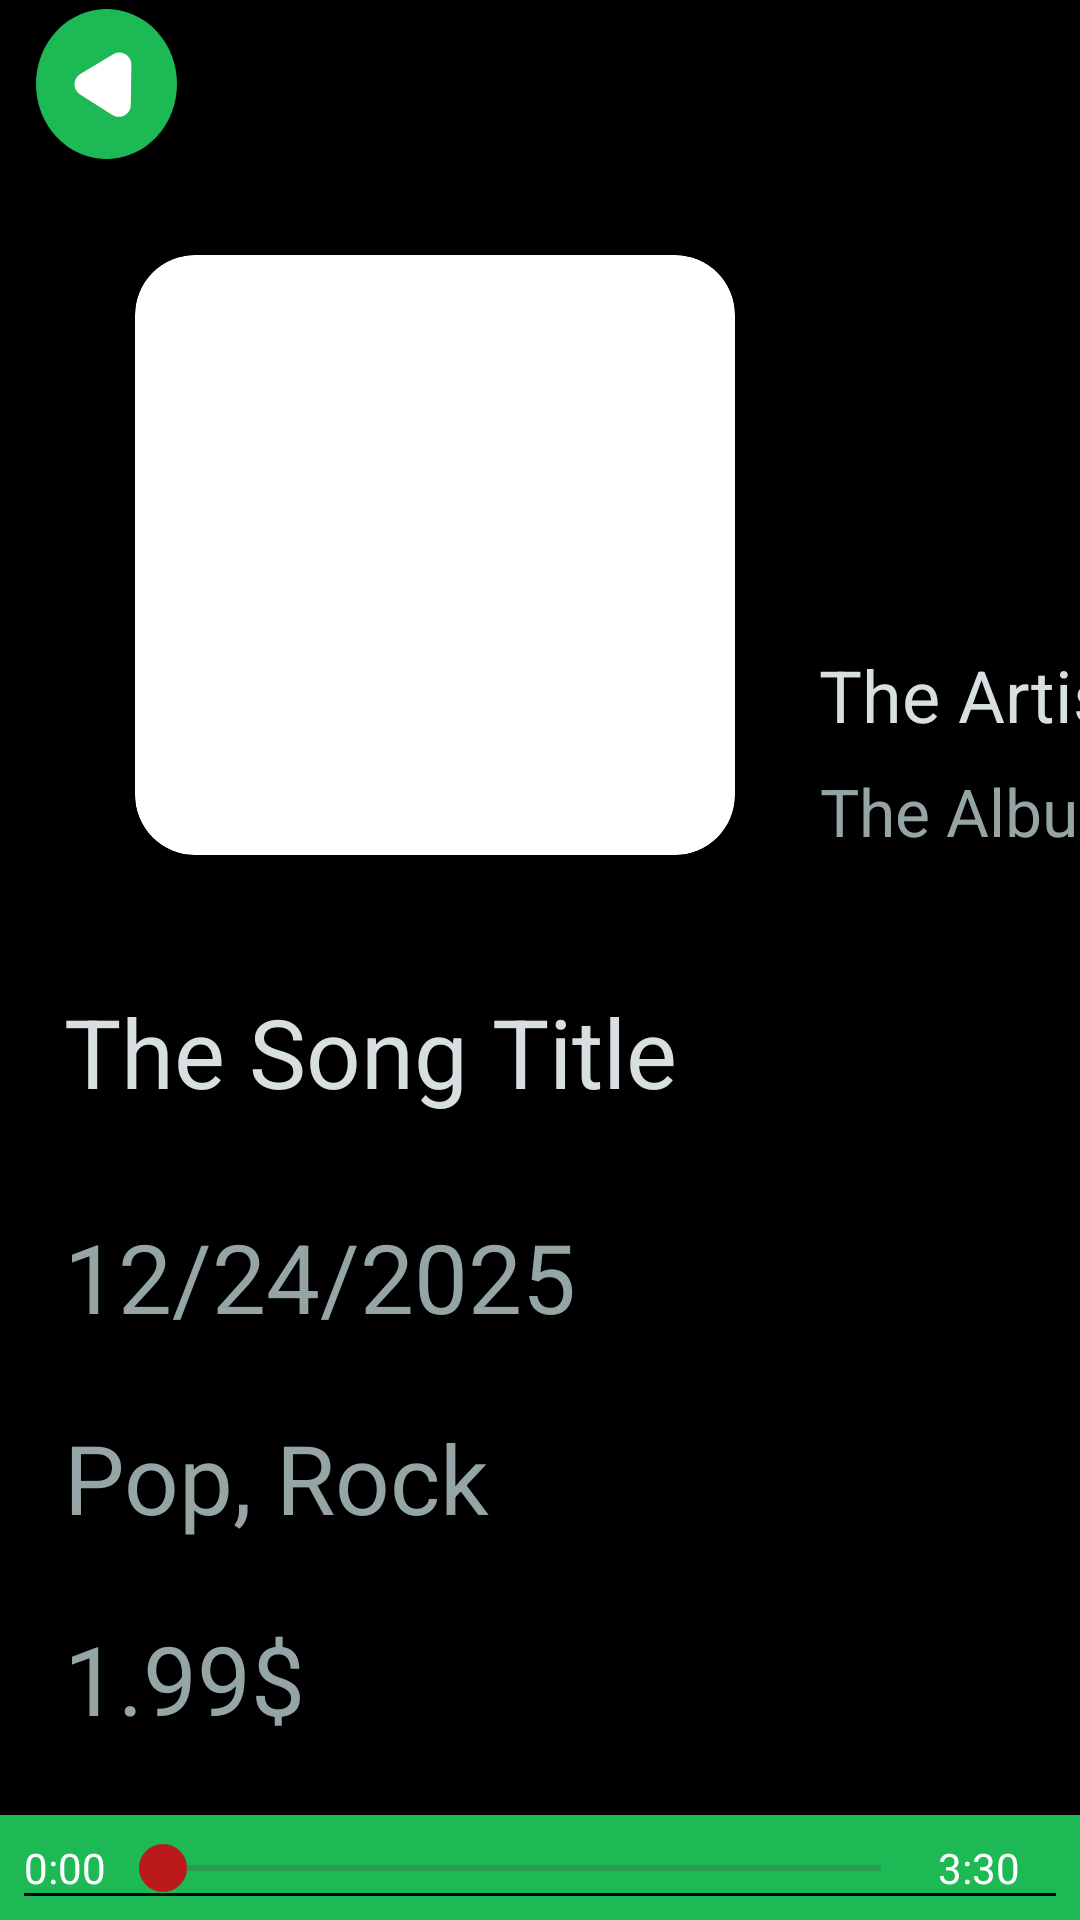

Reconstruct the res/layout file that produces this screen, plus the resources it refers to.
<!-- AndroidManifest.xml: application theme AppTheme -->
<!-- res/layout/fragment_song_details.xml -->
<?xml version="1.0" encoding="utf-8"?>
<androidx.constraintlayout.widget.ConstraintLayout xmlns:android="http://schemas.android.com/apk/res/android"
    xmlns:app="http://schemas.android.com/apk/res-auto"
    xmlns:tools="http://schemas.android.com/tools"
    android:id="@+id/fragment_song_details"
    android:layout_width="match_parent"
    android:layout_height="match_parent">
    <FrameLayout
        android:id="@+id/custom_toolbar"
        android:layout_width="0dp"
        android:layout_height="56dp"
        android:background="@drawable/custom_toolbar"
        app:layout_constraintEnd_toEndOf="parent"
        app:layout_constraintStart_toStartOf="parent"
        app:layout_constraintTop_toTopOf="parent">

        <ImageButton
            android:id="@+id/back_button"
            android:layout_width="wrap_content"
            android:layout_height="56dp"
            android:layout_gravity="start|center_vertical"
            android:layout_marginStart="12dp"
            android:background="@android:color/transparent"
            android:contentDescription="Back"
            android:scaleType="centerInside"
            android:src="@drawable/back_button"
            app:tint="@null" />
    </FrameLayout>
    <androidx.cardview.widget.CardView
        android:id="@+id/AlbumCoverContainer"
        android:layout_width="200dp"
        android:layout_height="200dp"
        android:layout_marginStart="45dp"
        android:layout_marginTop="85dp"
        app:cardCornerRadius="20dp"
        app:layout_constraintStart_toStartOf="parent"
        app:layout_constraintTop_toTopOf="parent">

        <ImageView
            android:id="@+id/song_cover"
            android:layout_width="match_parent"
            android:layout_height="match_parent"
            tools:srcCompat="@drawable/album_icon" />

        <ImageView
            android:id="@+id/song_cover2"
            android:layout_width="match_parent"
            android:layout_height="match_parent"
            tools:srcCompat="@drawable/album_icon" />
    </androidx.cardview.widget.CardView>

    <ImageButton
        android:id="@+id/favourite_button"
        android:layout_width="wrap_content"
        android:layout_height="wrap_content"
        android:layout_marginTop="68dp"
        android:layout_marginEnd="12dp"
        android:background="#00FFFFFF"
        app:layout_constraintEnd_toEndOf="parent"
        app:layout_constraintTop_toTopOf="parent"
        app:srcCompat="@drawable/favorite_button" />

    <TextView
        android:id="@+id/song_artist"
        android:layout_width="137dp"
        android:layout_height="wrap_content"
        android:layout_marginStart="12dp"
        android:layout_marginBottom="8dp"
        android:ellipsize="end"
        android:fontFamily="sans-serif"
        android:maxLines="3"
        android:text="@string/artist_song_details"
        android:textAlignment="center"
        android:textColor="@color/primary_gray"
        android:textSize="24sp"
        app:layout_constraintBottom_toTopOf="@+id/song_album"
        app:layout_constraintStart_toEndOf="@+id/AlbumCoverContainer" />

    <TextView
        android:id="@+id/song_album"
        android:layout_width="138dp"
        android:layout_height="wrap_content"
        android:layout_marginStart="12dp"
        android:ellipsize="end"
        android:fontFamily="sans-serif"
        android:maxLines="3"
        android:text="@string/album_song_details"
        android:textAlignment="center"
        android:textColor="@color/secondary_gray"
        android:textSize="22sp"
        app:layout_constraintBottom_toBottomOf="@+id/AlbumCoverContainer"
        app:layout_constraintStart_toEndOf="@+id/AlbumCoverContainer" />

    <TextView
        android:id="@+id/song_title"
        android:layout_width="380dp"
        android:layout_height="wrap_content"
        android:layout_marginStart="-24dp"
        android:layout_marginTop="44dp"
        android:ellipsize="end"
        android:maxLines="3"
        android:text="@string/song_title_song_details"
        android:textColor="@color/primary_gray"
        android:textSize="32sp"
        app:layout_constraintStart_toStartOf="@+id/AlbumCoverContainer"
        app:layout_constraintTop_toBottomOf="@+id/AlbumCoverContainer" />

    <TextView
        android:id="@+id/song_release_date"
        android:layout_width="wrap_content"
        android:layout_height="wrap_content"
        android:layout_marginTop="32dp"
        android:fontFamily="sans-serif"
        android:text="@string/release_date_song_details"
        android:textAlignment="textStart"
        android:textColor="@color/secondary_gray"
        android:textSize="32sp"
        app:layout_constraintStart_toStartOf="@+id/song_title"
        app:layout_constraintTop_toBottomOf="@+id/song_title" />

    <TextView
        android:id="@+id/song_genres"
        android:layout_width="wrap_content"
        android:layout_height="wrap_content"
        android:layout_marginTop="24dp"
        android:fontFamily="sans-serif"
        android:text="@string/genres_song_details"
        android:textAlignment="textStart"
        android:textColor="@color/secondary_gray"
        android:textSize="32sp"
        app:layout_constraintStart_toStartOf="@+id/song_title"
        app:layout_constraintTop_toBottomOf="@+id/song_release_date" />

    <TextView
        android:id="@+id/song_price"
        android:layout_width="wrap_content"
        android:layout_height="wrap_content"
        android:layout_marginTop="24dp"
        android:fontFamily="sans-serif"
        android:text="@string/default_price_song_details"
        android:textAlignment="textStart"
        android:textColor="@color/secondary_gray"
        android:textSize="32sp"
        app:layout_constraintStart_toStartOf="@+id/song_title"
        app:layout_constraintTop_toBottomOf="@+id/song_genres" />

    <include
        android:id="@+id/musicPlayerBar"
        layout="@layout/music_player_bar"
        android:layout_width="0dp"
        android:layout_height="wrap_content"
        app:layout_constraintBottom_toBottomOf="parent"
        app:layout_constraintEnd_toEndOf="parent"
        app:layout_constraintStart_toStartOf="parent" />
</androidx.constraintlayout.widget.ConstraintLayout>
<!-- res/layout/music_player_bar.xml (included above) -->
<?xml version="1.0" encoding="utf-8"?>
<androidx.constraintlayout.widget.ConstraintLayout xmlns:android="http://schemas.android.com/apk/res/android"
    xmlns:app="http://schemas.android.com/apk/res-auto"
    android:id="@+id/musicPlayerBar"
    android:layout_width="match_parent"
    android:layout_height="wrap_content"
    android:background="#1DB954"
    android:padding="8dp"
    android:layout_marginBottom="8dp"
    android:visibility="visible">

    <View
        android:layout_width="0dp"
        android:layout_height="1dp"
        android:background="#000000"
        app:layout_constraintBottom_toBottomOf="parent"
        app:layout_constraintStart_toStartOf="parent"
        app:layout_constraintEnd_toEndOf="parent"/>

    <TextView
        android:id="@+id/textStartTime"
        android:layout_width="wrap_content"
        android:layout_height="wrap_content"
        android:text="@string/initial_time_audio_player"
        android:textColor="@android:color/white"
        android:textSize="14sp"
        app:layout_constraintBottom_toBottomOf="parent"
        app:layout_constraintStart_toStartOf="parent"
        app:layout_constraintTop_toTopOf="parent" />

    <SeekBar
        android:id="@+id/seekBar"
        android:layout_width="0dp"
        android:layout_height="wrap_content"
        android:layout_marginStart="3dp"
        android:layout_marginEnd="8dp"
        android:progressTint="?attr/colorError"
        android:thumb="@drawable/custom_thumb"
        app:layout_constraintBottom_toBottomOf="parent"
        app:layout_constraintEnd_toStartOf="@id/textEndTime"
        app:layout_constraintStart_toEndOf="@id/textStartTime"
        app:layout_constraintTop_toTopOf="parent" />

    <TextView
        android:id="@+id/textEndTime"
        android:layout_width="wrap_content"
        android:layout_height="wrap_content"
        android:layout_marginStart="3dp"
        android:text="3:30"
        android:textColor="@android:color/white"
        android:textSize="14sp"
        app:layout_constraintBottom_toBottomOf="parent"
        app:layout_constraintStart_toEndOf="@id/seekBar"
        app:layout_constraintTop_toTopOf="parent" />

    <ImageButton
        android:id="@+id/playPauseButton"
        android:layout_width="wrap_content"
        android:layout_height="wrap_content"
        android:layout_marginStart="8dp"
        android:background="@null"
        android:src="@drawable/play_button"
        app:layout_constraintBottom_toBottomOf="parent"
        app:layout_constraintStart_toEndOf="@id/textEndTime"
        app:layout_constraintTop_toTopOf="parent" />

    <ImageButton
        android:id="@+id/replayButton"
        android:layout_width="wrap_content"
        android:layout_height="wrap_content"
        android:layout_marginStart="4dp"
        android:background="@null"
        android:src="@drawable/autoplay_button"
        app:layout_constraintBottom_toBottomOf="parent"
        app:layout_constraintEnd_toEndOf="parent"
        app:layout_constraintStart_toEndOf="@id/playPauseButton"
        app:layout_constraintTop_toTopOf="parent" />

</androidx.constraintlayout.widget.ConstraintLayout>
<!-- resources referenced by this layout -->
<resources>
  <color name="primary_gray">#FFD7DFE0</color>
  <color name="secondary_gray">#FF95A5A6</color>
  <!-- drawable custom_thumb (drawable) -->
  <shape xmlns:android="http://schemas.android.com/apk/res/android"
      android:shape="oval">
      <size android:width="16dp" android:height="16dp"/>
      <solid android:color="?attr/colorError"/> 
  </shape>
  <!-- drawable custom_toolbar (drawable) -->
  <?xml version="1.0" encoding="utf-8"?>
  <layer-list xmlns:android="http://schemas.android.com/apk/res/android">
  
      
      <item>
          <shape android:shape="rectangle">
              <solid android:color="@color/transparent" />
              
              <corners android:radius="8dp" />
          </shape>
      </item>
  
  </layer-list>
  <string name="album_song_details">The Album</string>
  <string name="artist_song_details">The Artist</string>
  <string name="default_price_song_details">1.99$</string>
  <string name="genres_song_details">Pop, Rock</string>
  <string name="initial_time_audio_player">0:00</string>
  <string name="release_date_song_details">12/24/2025</string>
  <string name="song_title_song_details">The Song Title</string>
  <color name="transparent">#00FFFFFF</color>
  <color name="md_theme_surfaceContainer">#1DB954</color>
  <color name="md_theme_onPrimary">#FFFFFF</color>
  <color name="md_theme_primaryContainer">#FF9CA3AF</color>
  <color name="md_theme_onPrimaryContainer">#004118</color>
  <color name="md_theme_secondary">#336A3C</color>
  <color name="md_theme_onSecondary">#FFFFFF</color>
  <color name="md_theme_secondaryContainer">#B2EEB5</color>
  <color name="md_theme_onSecondaryContainer">#376E40</color>
  <color name="md_theme_tertiary">#005FAE</color>
  <color name="md_theme_onTertiary">#FFFFFF</color>
  <color name="md_theme_tertiaryContainer">#5AA3FF</color>
  <color name="md_theme_onTertiaryContainer">#00386B</color>
  <color name="md_theme_error">#BA1A1A</color>
  <color name="md_theme_onError">#FFFFFF</color>
  <color name="md_theme_errorContainer">#FFDAD6</color>
  <color name="md_theme_onErrorContainer">#93000A</color>
  <color name="md_theme_background">#FF000000</color>
  <color name="md_theme_onBackground">#161D16</color>
  <color name="md_theme_surface">#F4FCEF</color>
  <color name="md_theme_onSurface">#161D16</color>
  <color name="md_theme_surfaceVariant">#D8E7D4</color>
  <color name="md_theme_outline">#6D7B6C</color>
  <color name="md_theme_outlineVariant">#BCCBB9</color>
  <color name="md_theme_inverseSurface">#2B322A</color>
  <color name="md_theme_inverseOnSurface">#EBF3E7</color>
  <color name="md_theme_inversePrimary">#53E076</color>
  <color name="md_theme_primaryFixed">#72FE8F</color>
  <color name="md_theme_onPrimaryFixed">#002108</color>
  <color name="md_theme_primaryFixedDim">#53E076</color>
  <color name="md_theme_onPrimaryFixedVariant">#005320</color>
  <color name="md_theme_secondaryFixed">#B5F1B8</color>
  <color name="md_theme_onSecondaryFixed">#002108</color>
  <color name="md_theme_secondaryFixedDim">#99D59D</color>
  <color name="md_theme_onSecondaryFixedVariant">#195127</color>
  <color name="md_theme_tertiaryFixed">#D4E3FF</color>
  <color name="md_theme_onTertiaryFixed">#001C3A</color>
  <color name="md_theme_tertiaryFixedDim">#A5C8FF</color>
  <color name="md_theme_onTertiaryFixedVariant">#004785</color>
  <color name="md_theme_surfaceDim">#D4DCD0</color>
  <color name="md_theme_surfaceBright">#F4FCEF</color>
  <color name="md_theme_surfaceContainerLowest">#FFFFFF</color>
  <color name="md_theme_surfaceContainerLow">#EEF6E9</color>
  <color name="md_theme_surfaceContainerHigh">#E2EBDE</color>
  <color name="md_theme_surfaceContainerHighest">#DDE5D9</color>
  <color name="colorOnCustomColor1">#FFFFFF</color>
  <color name="colorCustomColor1Container">#8EA433</color>
  <color name="colorOnCustomColor1Container">#2C3700</color>
</resources>
